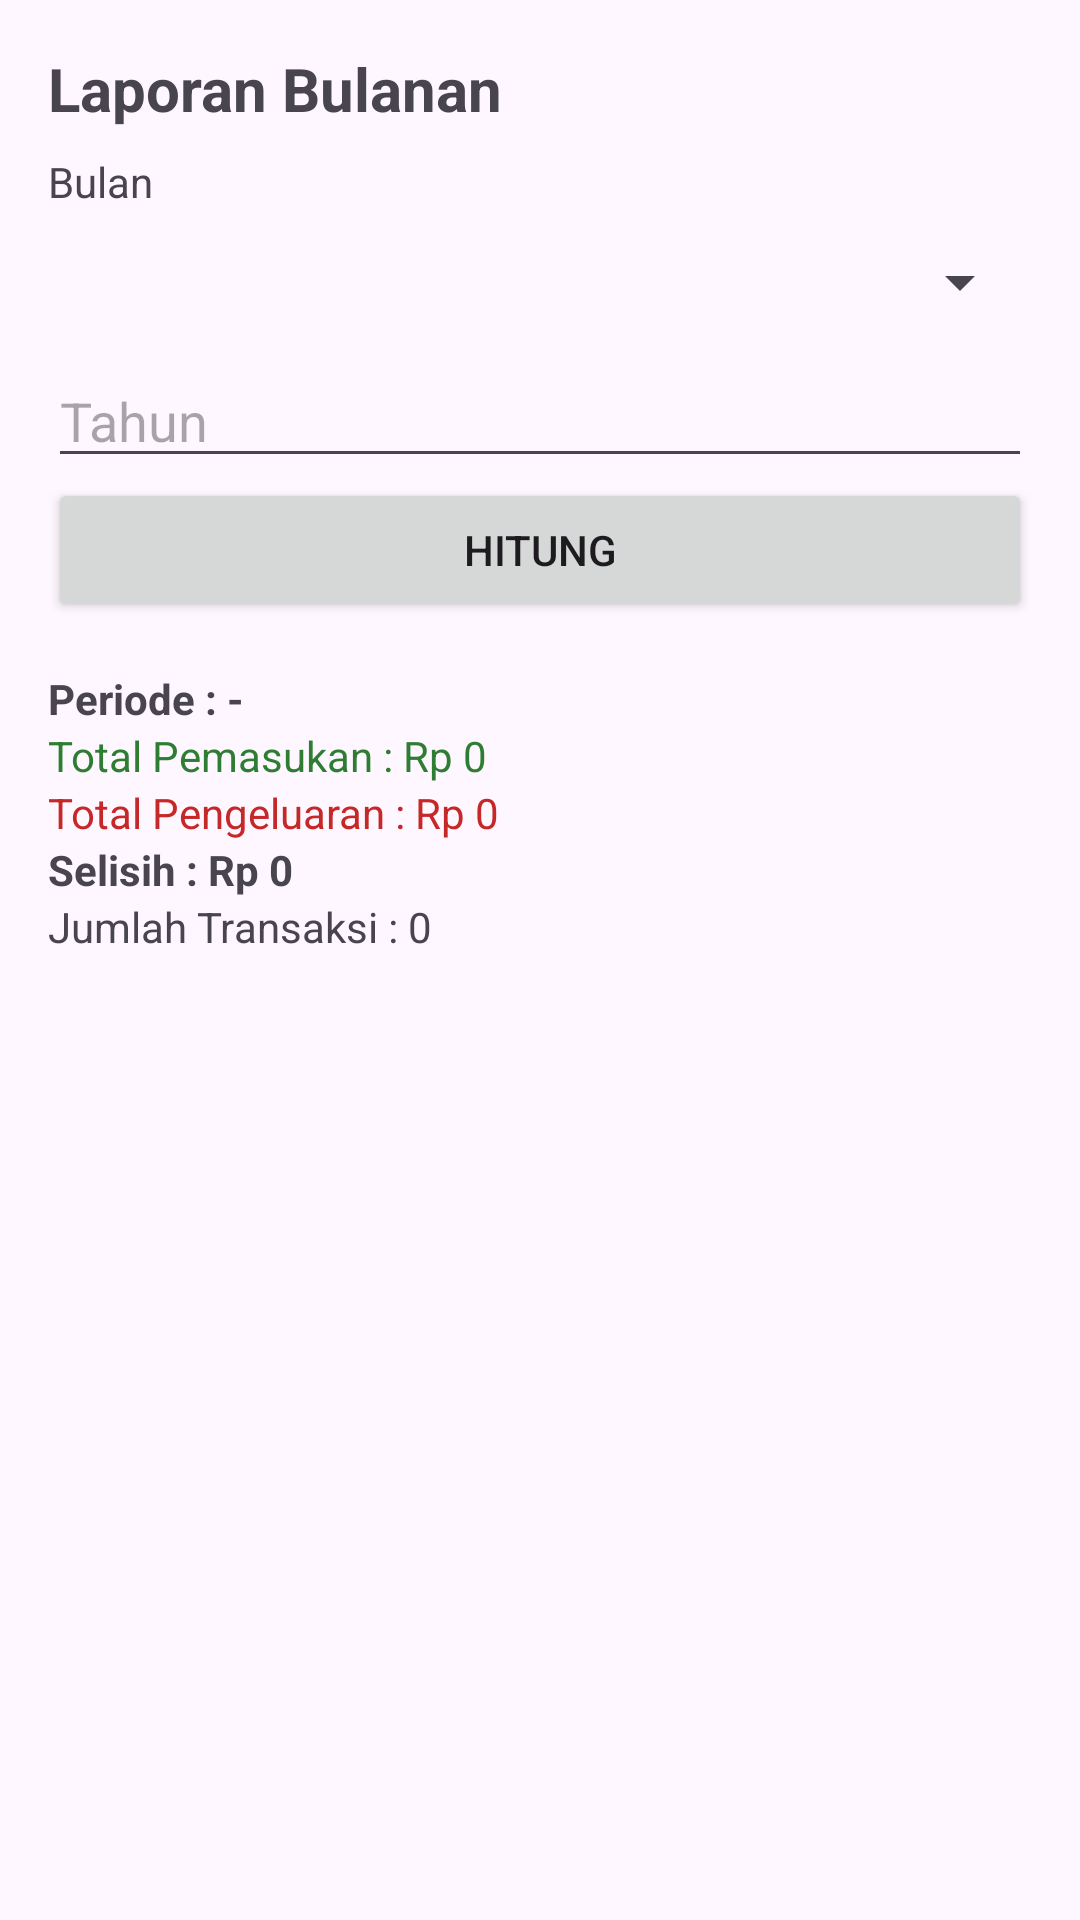

This screen was rendered from an Android layout file. Write that file and the resources it references.
<!-- AndroidManifest.xml: application theme Theme.ProjectDompetku -->
<!-- res/layout/activity_laporan.xml -->
<?xml version="1.0" encoding="utf-8"?>
<LinearLayout xmlns:android="http://schemas.android.com/apk/res/android"
    xmlns:tools="http://schemas.android.com/tools"
    android:id="@+id/main"
    android:layout_width="match_parent"
    android:layout_height="match_parent"
    android:orientation="vertical"
    android:padding="16dp"
    tools:context=".LaporanActivity">

    <TextView
        android:layout_width="match_parent"
        android:layout_height="wrap_content"
        android:text="Laporan Bulanan"
        android:textSize="20sp"
        android:textStyle="bold">
    </TextView>

    <TextView
        android:layout_width="wrap_content"
        android:layout_height="wrap_content"
        android:layout_marginTop="8dp"
        android:text="Bulan">
    </TextView>

    <Spinner
        android:id="@+id/spBulan"
        android:layout_width="match_parent"
        android:layout_height="48dp">
    </Spinner>

    <EditText
        android:id="@+id/etTahun"
        android:layout_width="match_parent"
        android:layout_height="wrap_content"
        android:hint="Tahun"
        android:inputType="number">
    </EditText>

    <Button
        android:id="@+id/btnHitung"
        android:layout_width="match_parent"
        android:layout_height="wrap_content"
        android:text="Hitung">
    </Button>

    <TextView
        android:id="@+id/tvPeriode"
        android:layout_width="match_parent"
        android:layout_height="wrap_content"
        android:layout_marginTop="16dp"
        android:text="Periode : -"
        android:textStyle="bold">
    </TextView>

    <TextView
        android:id="@+id/tvLapPemasukan"
        android:layout_width="match_parent"
        android:layout_height="wrap_content"
        android:text="Total Pemasukan : Rp 0"
        android:textColor="#2E7D32">
    </TextView>

    <TextView
        android:id="@+id/tvLapPengeluaran"
        android:layout_width="match_parent"
        android:layout_height="wrap_content"
        android:text="Total Pengeluaran : Rp 0"
        android:textColor="#C62828">
    </TextView>

    <TextView
        android:id="@+id/tvLapSelisih"
        android:layout_width="match_parent"
        android:layout_height="wrap_content"
        android:text="Selisih : Rp 0"
        android:textStyle="bold">
    </TextView>

    <TextView
        android:id="@+id/tvLapJumlah"
        android:layout_width="match_parent"
        android:layout_height="wrap_content"
        android:text="Jumlah Transaksi : 0">
    </TextView>

</LinearLayout>
<!-- resources referenced by this layout -->
<resources>
  <style name="Theme.ProjectDompetku" parent="Base.Theme.ProjectDompetku" />
  <style name="Base.Theme.ProjectDompetku" parent="Theme.Material3.DayNight.NoActionBar">
          
          
      </style>
</resources>
